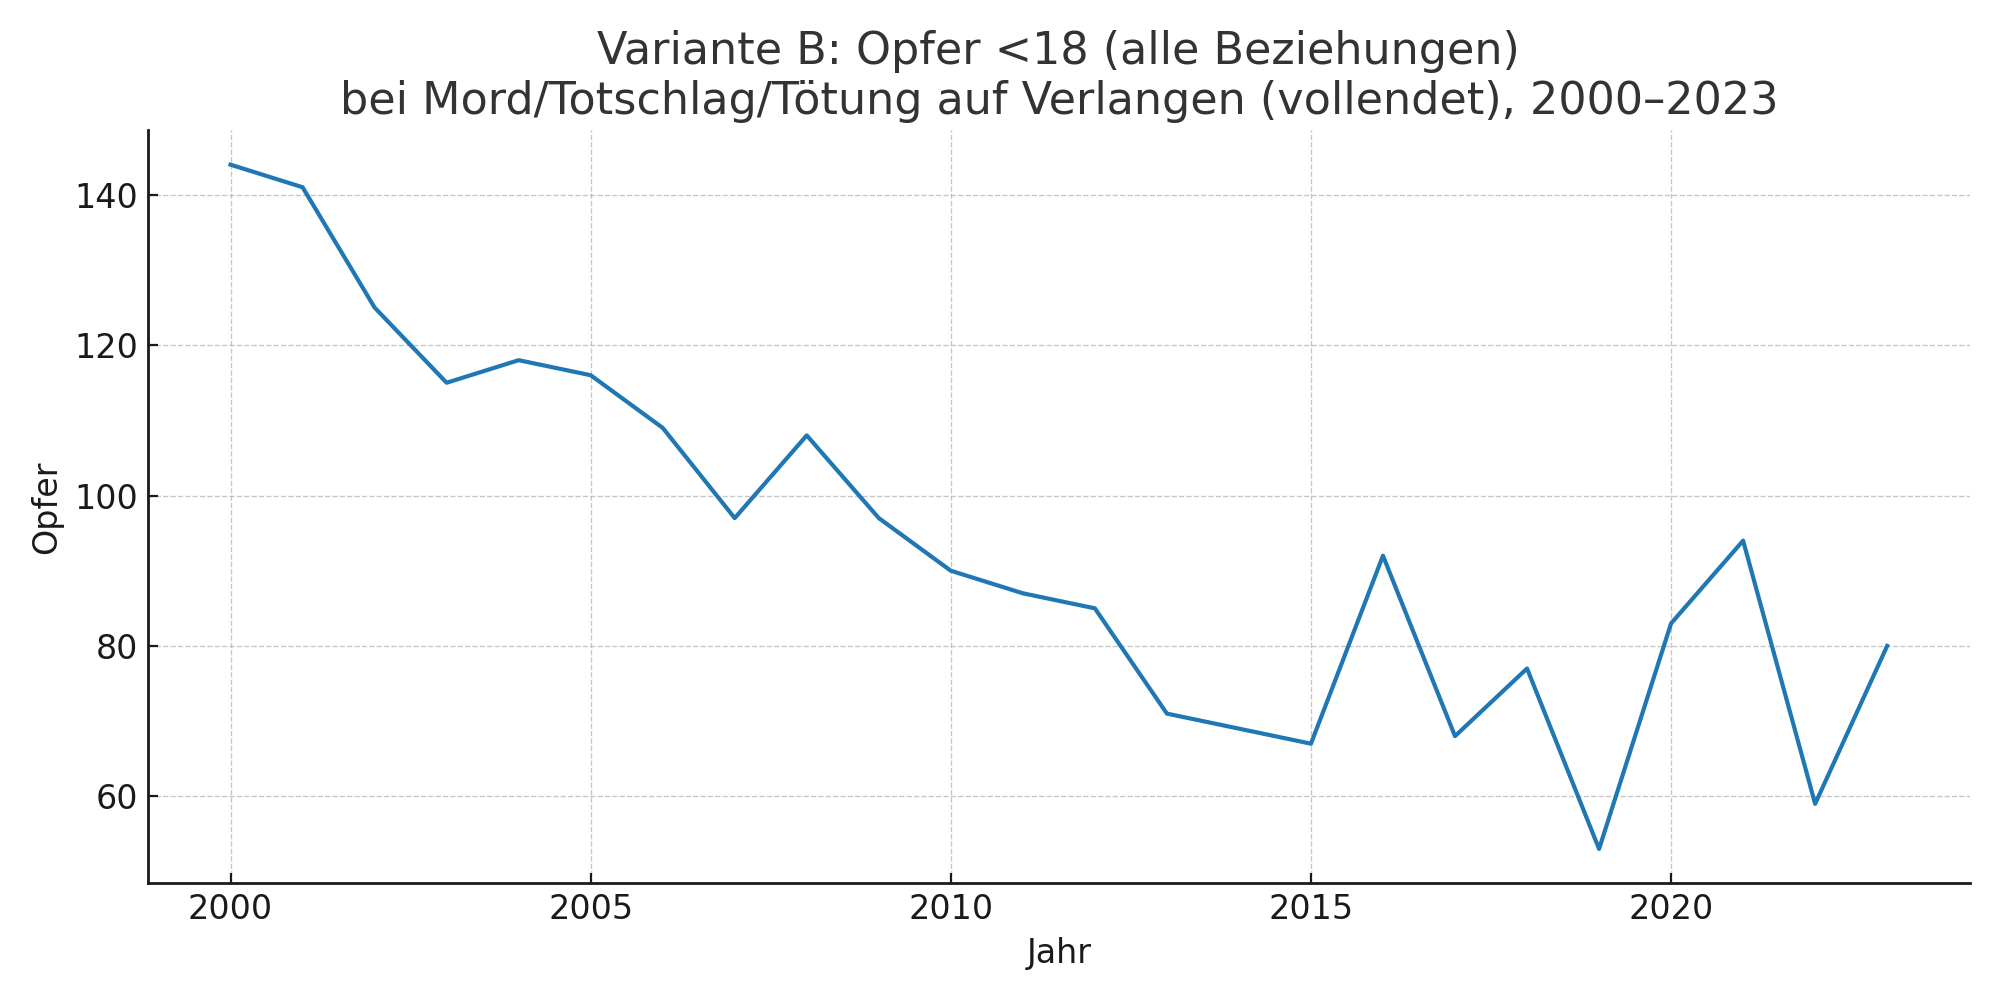

Values plotted in this chart, from the file beside it:
Jahr, Opfer <18 (alle Beziehungen) bei Mord/To…
2000, 144
2001, 141
2002, 125
2003, 115
2004, 118
2005, 116
2006, 109
2007, 97
2008, 108
2009, 97
2010, 90
2011, 87
2012, 85
2013, 71
2014, 69
2015, 67
2016, 92
2017, 68
2018, 77
2019, 53
2020, 83
2021, 94
2022, 59
2023, 80
